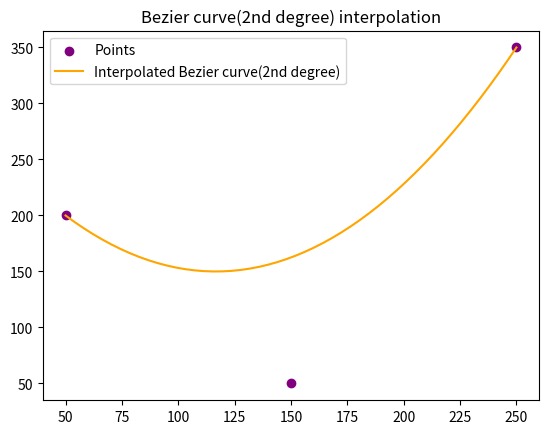

The script that saved this image:
import numpy as np
import matplotlib.pyplot as plt

fig = plt.figure()
ax = fig.add_subplot(111)

epsilon = 10
# epsilon служит для определения доп области попадания
def checker(p, event) -> bool:
    if (event.xdata <= p[0] + epsilon) and (event.xdata >= p[0] - epsilon):
        if (event.ydata >= p[1] - epsilon) and (event.ydata <= p[1] + epsilon):
            return True
    return False
# точки по которым строится кривая start
def bezier_curve(points, t):
    # Для трёх точек(2-я степень):
    # x = (1−t)2x1 + 2(1−t)tx2 + t2x3
    # y = (1−t)2y1 + 2(1−t)ty2 + t2y3
    p0, p1, p2 = points
    u = 1 - t
    u1 = u * u
    t1 = t * t

    x = (u1 * p0[0] +
         2 * u * t * p1[0] +
         t1 * p2[0])
    y = (u1 * p0[1] +
         2 * u * t * p1[1] +
         t1 * p2[1])
    return x, y

# массив управляющих точек, их кординаты
ctr = np.array( [(50, 200), (150, 50), (250, 350)])

t_values = np.linspace(0, 1, 50)
curve_points = [bezier_curve(ctr, t) for t in t_values]

# функция для перерисовки графика
def update(points):
    # вот тута и задаются точки по которым строится кривая start
    t_values = np.linspace(0, 1, 50)
    curve_points = [bezier_curve(ctr[:3], t) for t in t_values]

    ax.clear()

    ax.scatter(*zip(*ctr), color='purple')
    ax.plot(*zip(*curve_points), color='orange')
    ax.legend(['Points', 'Interpolated B-spline', 'True'], loc='best')
    plt.title('B-Spline interpolation')

# функция для проверки изменения точек и их собственно передвижения
def motion_notify_callback(event):
    'on mouse movement'
    global yvals
    if event.inaxes is None:
        return
    if event.button != 1:
        return
    for i in ctr:
        if checker(i, event) is True:
            i[0] = event.xdata
            i[1] = event.ydata
            fig.canvas.draw_idle()
            update(1)

ax.scatter(*zip(*ctr), color='purple')
ax.plot(*zip(*curve_points), color='orange')
ax.legend(['Points', 'Interpolated Bezier curve(2nd degree)', 'True'], loc='best')
plt.title('Bezier curve(2nd degree) interpolation')

fig.canvas.mpl_connect('motion_notify_event', motion_notify_callback)

plt.show()